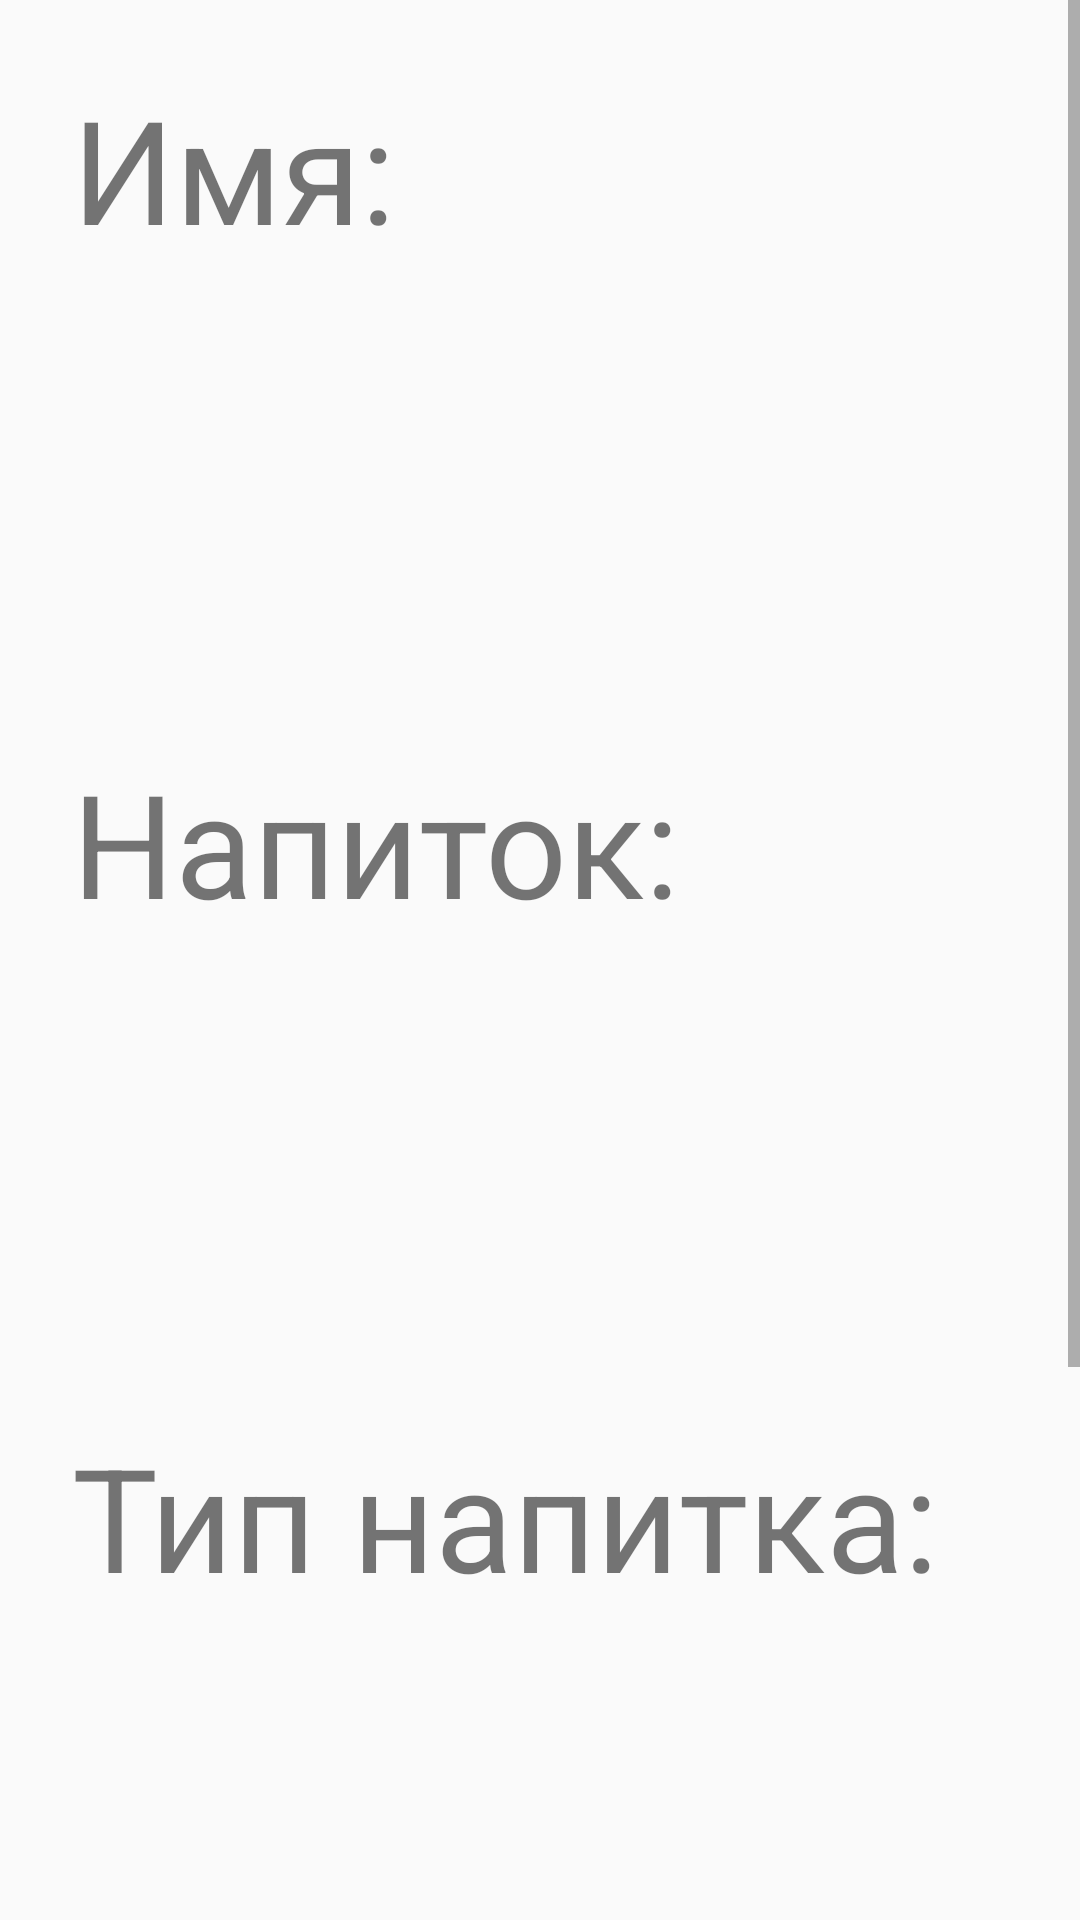

Produce the Android XML layout that renders to this screen, including the resource entries it uses.
<!-- AndroidManifest.xml: application theme Theme.Cafe_Java -->
<!-- res/layout/activity_order_detail.xml -->
<?xml version="1.0" encoding="utf-8"?>
<ScrollView xmlns:android="http://schemas.android.com/apk/res/android"
    android:layout_width="match_parent"
    android:layout_height="match_parent">

    <LinearLayout
        android:id="@+id/main"
        android:layout_width="match_parent"
        android:layout_height="wrap_content"
        android:orientation="vertical">

        <TextView
            android:layout_width="wrap_content"
            android:layout_height="wrap_content"
            android:layout_margin="24dp"
            android:text="@string/name_textview"
            android:textSize="48sp" />

        <TextView
            android:id="@+id/textViewName"
            android:layout_width="wrap_content"
            android:layout_height="wrap_content"
            android:layout_margin="24dp"
            android:textSize="48sp" />

        <TextView
            android:layout_width="wrap_content"
            android:layout_height="wrap_content"
            android:layout_margin="24dp"
            android:text="@string/drink_textview"
            android:textSize="48sp" />

        <TextView
            android:id="@+id/textViewDrink"
            android:layout_width="wrap_content"
            android:layout_height="wrap_content"
            android:layout_margin="24dp"
            android:textSize="48sp" />

        <TextView
            android:layout_width="wrap_content"
            android:layout_height="wrap_content"
            android:layout_margin="24dp"
            android:text="@string/type_drink_textview"
            android:textSize="48sp" />

        <TextView
            android:id="@+id/textViewDrinkType"
            android:layout_width="wrap_content"
            android:layout_height="wrap_content"
            android:layout_margin="24dp"
            android:textSize="48sp" />

        <TextView
            android:layout_width="wrap_content"
            android:layout_height="wrap_content"
            android:layout_margin="24dp"
            android:text="@string/additives_label_textview"
            android:textSize="48sp" />

        <TextView
            android:id="@+id/textviewAdditives"
            android:layout_width="wrap_content"
            android:layout_height="wrap_content"
            android:layout_margin="24dp"
            android:textSize="48sp" />

    </LinearLayout>
</ScrollView>
<!-- resources referenced by this layout -->
<resources>
  <string name="additives_label_textview">Добавки:</string>
  <string name="drink_textview">Напиток:</string>
  <string name="name_textview">Имя:</string>
  <string name="type_drink_textview">Тип напитка:</string>
  <style name="Theme.Cafe_Java" parent="Base.Theme.Cafe_Java" />
  <style name="Base.Theme.Cafe_Java" parent="Theme.AppCompat.DayNight.NoActionBar">
          
          
      </style>
</resources>
